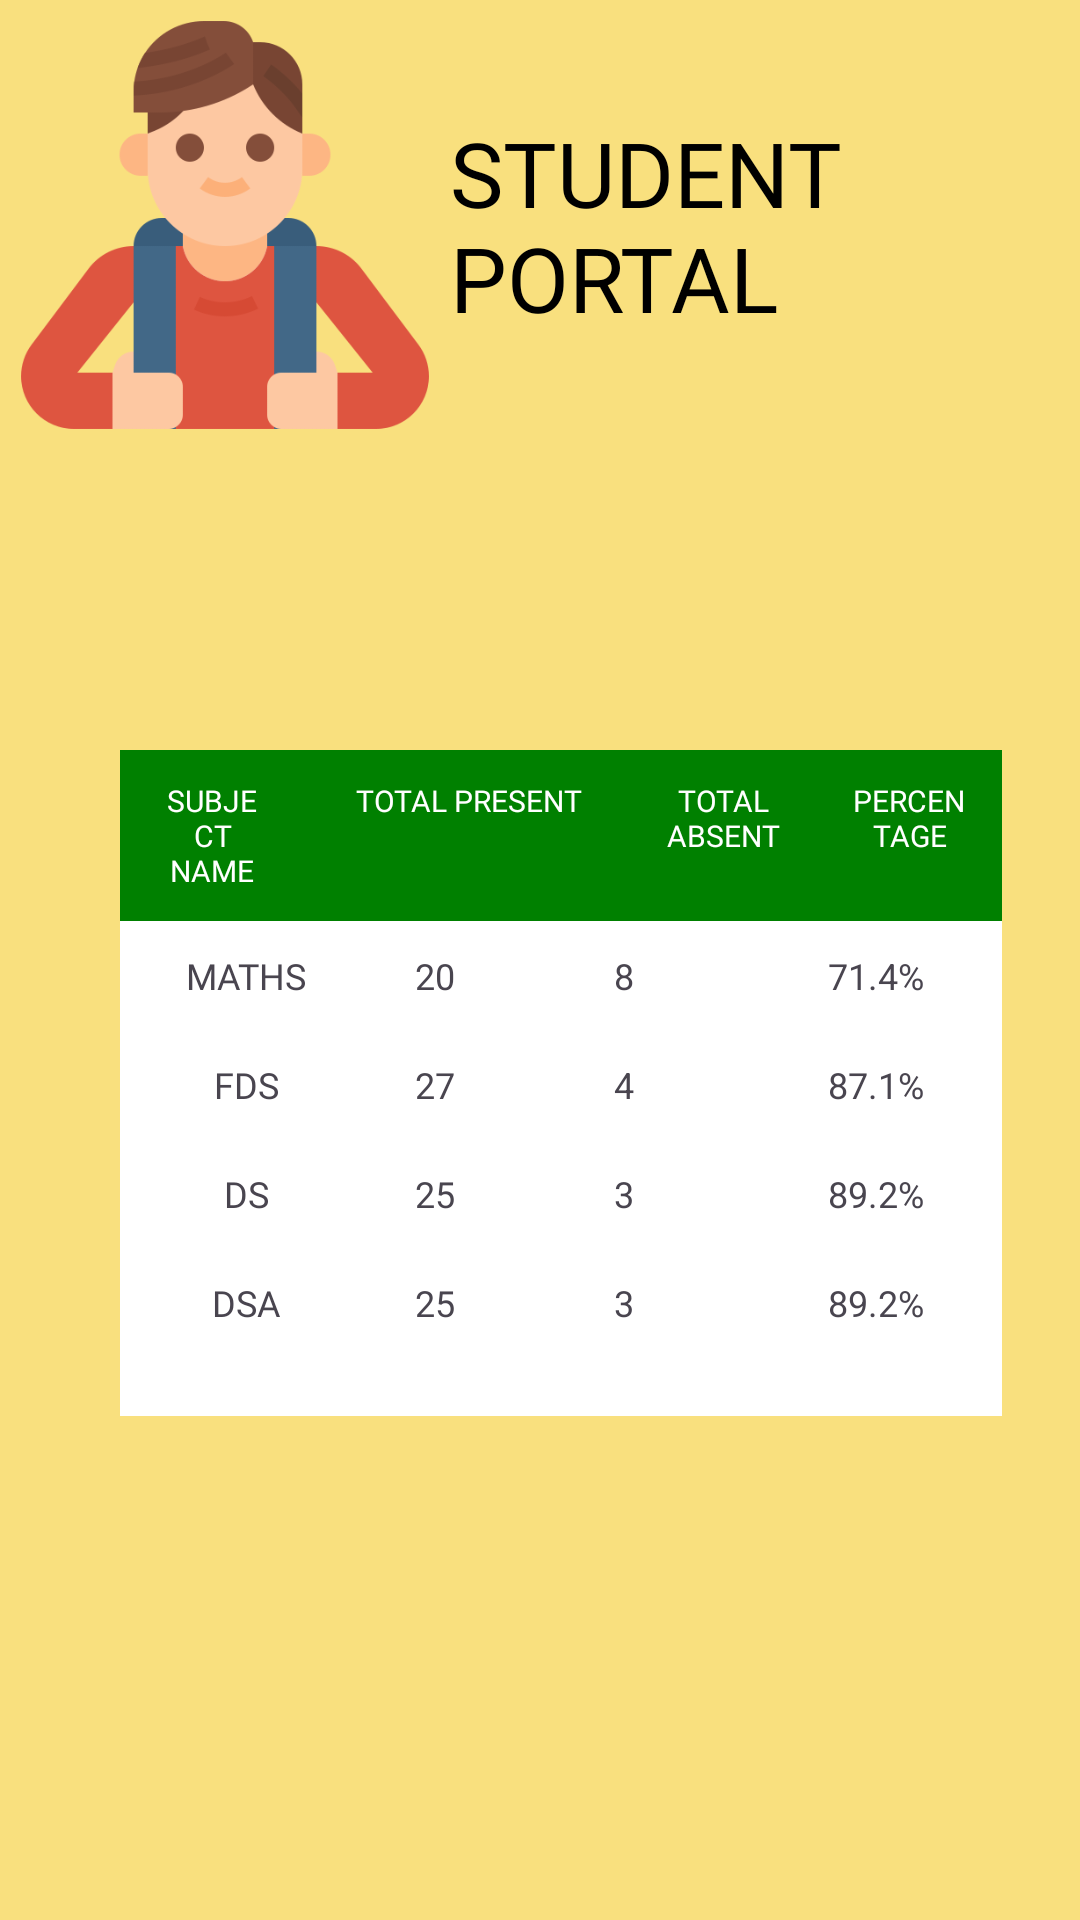

The Android layout XML behind this screen, and the referenced resources:
<!-- AndroidManifest.xml: application theme Theme.Attendence -->
<!-- res/layout/activity_student.xml -->
<?xml version="1.0" encoding="utf-8"?>
<RelativeLayout xmlns:android="http://schemas.android.com/apk/res/android"
    xmlns:app="http://schemas.android.com/apk/res-auto"
    xmlns:tools="http://schemas.android.com/tools"
    android:layout_width="match_parent"
    android:layout_height="match_parent"
    android:background="#F9E07E"
    tools:context=".MainActivity">
    <LinearLayout
        android:layout_width="match_parent"
        android:layout_height="match_parent"
        android:orientation="vertical">

        <LinearLayout
            android:layout_width="match_parent"
            android:layout_height="wrap_content"
            android:orientation="horizontal">
            <ImageView
                android:id="@+id/image1"
                android:layout_width="150dp"
                android:layout_height="150dp"
                android:src="@drawable/img_2"
                android:transitionName="logo_image"
                tools:ignore="ContentDescription,DuplicateIds,ImageContrastCheck" />

            <TextView
                android:id="@+id/text2"
                android:layout_width="wrap_content"
                android:layout_height="wrap_content"
                android:fontFamily="@font/bungee"
                android:text="STUDENT PORTAL"
                android:layout_gravity="center"
                android:textColor="#000"
                android:textSize="30sp"
                tools:ignore="HardcodedText" />
        </LinearLayout>
    </LinearLayout>

    <TableLayout
        android:layout_width="345dp"
        android:layout_height="313dp"
        android:layout_alignParentStart="true"
        android:layout_alignParentTop="true"
        android:layout_alignParentEnd="true"
        android:layout_alignParentBottom="true"
        android:layout_marginStart="40dp"
        android:layout_marginTop="250dp"
        android:layout_marginEnd="26dp"
        android:layout_marginBottom="168dp"
        android:background="@android:color/white">

        

        <TableRow android:background="#008000">

            <TextView
                android:layout_width="0dp"
                android:layout_height="wrap_content"
                android:layout_weight="4"
                android:fontFamily="@font/bungee"
                android:gravity="center_horizontal"
                android:padding="10sp"
                android:text="SUBJECT NAME"
                android:textColor="@android:color/white"
                android:textSize="10sp" />

            <TextView
                android:layout_width="78dp"
                android:layout_height="wrap_content"
                android:layout_weight="2"
                android:fontFamily="@font/bungee"
                android:gravity="center_horizontal"
                android:padding="10sp"
                android:text="TOTAL PRESENT"
                android:textColor="@android:color/white"
                android:textSize="10sp" />

            <TextView
                android:layout_width="0dp"
                android:layout_height="wrap_content"
                android:layout_weight="4"
                android:fontFamily="@font/bungee"
                android:gravity="center_horizontal"
                android:padding="10sp"
                android:text="TOTAL ABSENT"
                android:textColor="@android:color/white"
                android:textSize="10sp" />

            <TextView
                android:layout_width="0dp"
                android:layout_height="wrap_content"
                android:layout_weight="4"
                android:fontFamily="@font/bungee"
                android:gravity="center_horizontal"
                android:padding="10sp"
                android:text="PERCENTAGE"
                android:textColor="@android:color/white"
                android:textSize="10sp" />


        </TableRow>

        

        <TableRow>

            <TextView
                android:layout_width="0dp"
                android:layout_height="wrap_content"
                android:layout_weight="4"
                android:fontFamily="@font/bungee"
                android:gravity="center_horizontal"
                android:padding="10sp"
                android:text="MATHS"
                android:textSize="12sp" />

            <TextView
                android:layout_width="0dp"
                android:layout_height="wrap_content"
                android:layout_weight="2"
                android:gravity="center_horizontal"
                android:padding="10sp"
                android:text="20"
                android:textSize="12sp" />

            <TextView
                android:layout_width="0dp"
                android:layout_height="wrap_content"
                android:layout_weight="4"
                android:gravity="center_horizontal"
                android:padding="10sp"
                android:text="8"
                android:textSize="12sp" />

            <TextView
                android:layout_width="0dp"
                android:layout_height="wrap_content"
                android:layout_weight="4"
                android:gravity="center_horizontal"
                android:padding="10sp"
                android:text="71.4%"
                android:textSize="12sp" />

        </TableRow>

        <TableRow>

            <TextView
                android:layout_width="0dp"
                android:layout_height="wrap_content"
                android:layout_weight="4"
                android:fontFamily="@font/bungee"
                android:gravity="center_horizontal"
                android:padding="10sp"
                android:text="FDS"
                android:textSize="12sp" />

            <TextView
                android:layout_width="0dp"
                android:layout_height="wrap_content"
                android:layout_weight="2"
                android:gravity="center_horizontal"
                android:padding="10sp"
                android:text="27"
                android:textSize="12sp" />

            <TextView
                android:layout_width="0dp"
                android:layout_height="wrap_content"
                android:layout_weight="4"
                android:gravity="center_horizontal"
                android:padding="10sp"
                android:text="4"
                android:textSize="12sp" />

            <TextView
                android:layout_width="0dp"
                android:layout_height="wrap_content"
                android:layout_weight="4"
                android:gravity="center_horizontal"
                android:padding="10sp"
                android:text="87.1%"
                android:textSize="12sp" />

        </TableRow>

        <TableRow>

            <TextView
                android:layout_width="0dp"
                android:layout_height="wrap_content"
                android:layout_weight="4"
                android:fontFamily="@font/bungee"
                android:gravity="center_horizontal"
                android:padding="10sp"
                android:text="DS"
                android:textSize="12sp" />

            <TextView
                android:layout_width="0dp"
                android:layout_height="wrap_content"
                android:layout_weight="2"
                android:gravity="center_horizontal"
                android:padding="10sp"
                android:text="25"
                android:textSize="12sp" />

            <TextView
                android:layout_width="0dp"
                android:layout_height="wrap_content"
                android:layout_weight="4"

                android:gravity="center_horizontal"
                android:padding="10sp"
                android:text="3"
                android:textSize="12sp" />

            <TextView
                android:layout_width="0dp"
                android:layout_height="wrap_content"
                android:layout_weight="4"
                android:gravity="center_horizontal"
                android:padding="10sp"
                android:text="89.2%"
                android:textSize="12sp" />

        </TableRow>

        <TableRow>

            <TextView
                android:layout_width="0dp"
                android:layout_height="wrap_content"
                android:layout_weight="4"
                android:fontFamily="@font/bungee"
                android:gravity="center_horizontal"
                android:padding="10sp"
                android:text="DSA"
                android:textSize="12sp" />

            <TextView
                android:layout_width="0dp"
                android:layout_height="wrap_content"
                android:layout_weight="2"
                android:gravity="center_horizontal"
                android:padding="10sp"
                android:text="25"
                android:textSize="12sp" />

            <TextView
                android:layout_width="0dp"
                android:layout_height="wrap_content"
                android:layout_weight="4"

                android:gravity="center_horizontal"
                android:padding="10sp"
                android:text="3"
                android:textSize="12sp" />

            <TextView
                android:layout_width="0dp"
                android:layout_height="wrap_content"
                android:layout_weight="4"
                android:gravity="center_horizontal"
                android:padding="10sp"
                android:text="89.2%"
                android:textSize="12sp" />

        </TableRow>

        <TableRow>

            <TextView
                android:layout_width="0dp"
                android:layout_height="wrap_content"
                android:layout_weight="4"
                android:fontFamily="@font/bungee"
                android:gravity="center_horizontal"
                android:padding="10sp"
                android:text="OOPS"
                android:textSize="12sp" />

            <TextView
                android:layout_width="0dp"
                android:layout_height="wrap_content"
                android:layout_weight="2"
                android:gravity="center_horizontal"
                android:padding="10sp"
                android:text="25"
                android:textSize="12sp" />

            <TextView
                android:layout_width="0dp"
                android:layout_height="wrap_content"
                android:layout_weight="4"

                android:gravity="center_horizontal"
                android:padding="10sp"
                android:text="3"
                android:textSize="12sp" />

            <TextView
                android:layout_width="0dp"
                android:layout_height="wrap_content"
                android:layout_weight="4"
                android:gravity="center_horizontal"
                android:padding="10sp"
                android:text="89.2%"
                android:textSize="12sp" />

        </TableRow>


    </TableLayout>

</RelativeLayout>
<!-- resources referenced by this layout -->
<resources>
  <!-- drawable img_2: png bitmap (drawable, 20557 bytes) -->
  <style name="Theme.Attendence" parent="Base.Theme.Attendence" />
  <style name="Base.Theme.Attendence" parent="Theme.Material3.DayNight.NoActionBar">
          
          
      </style>
</resources>
